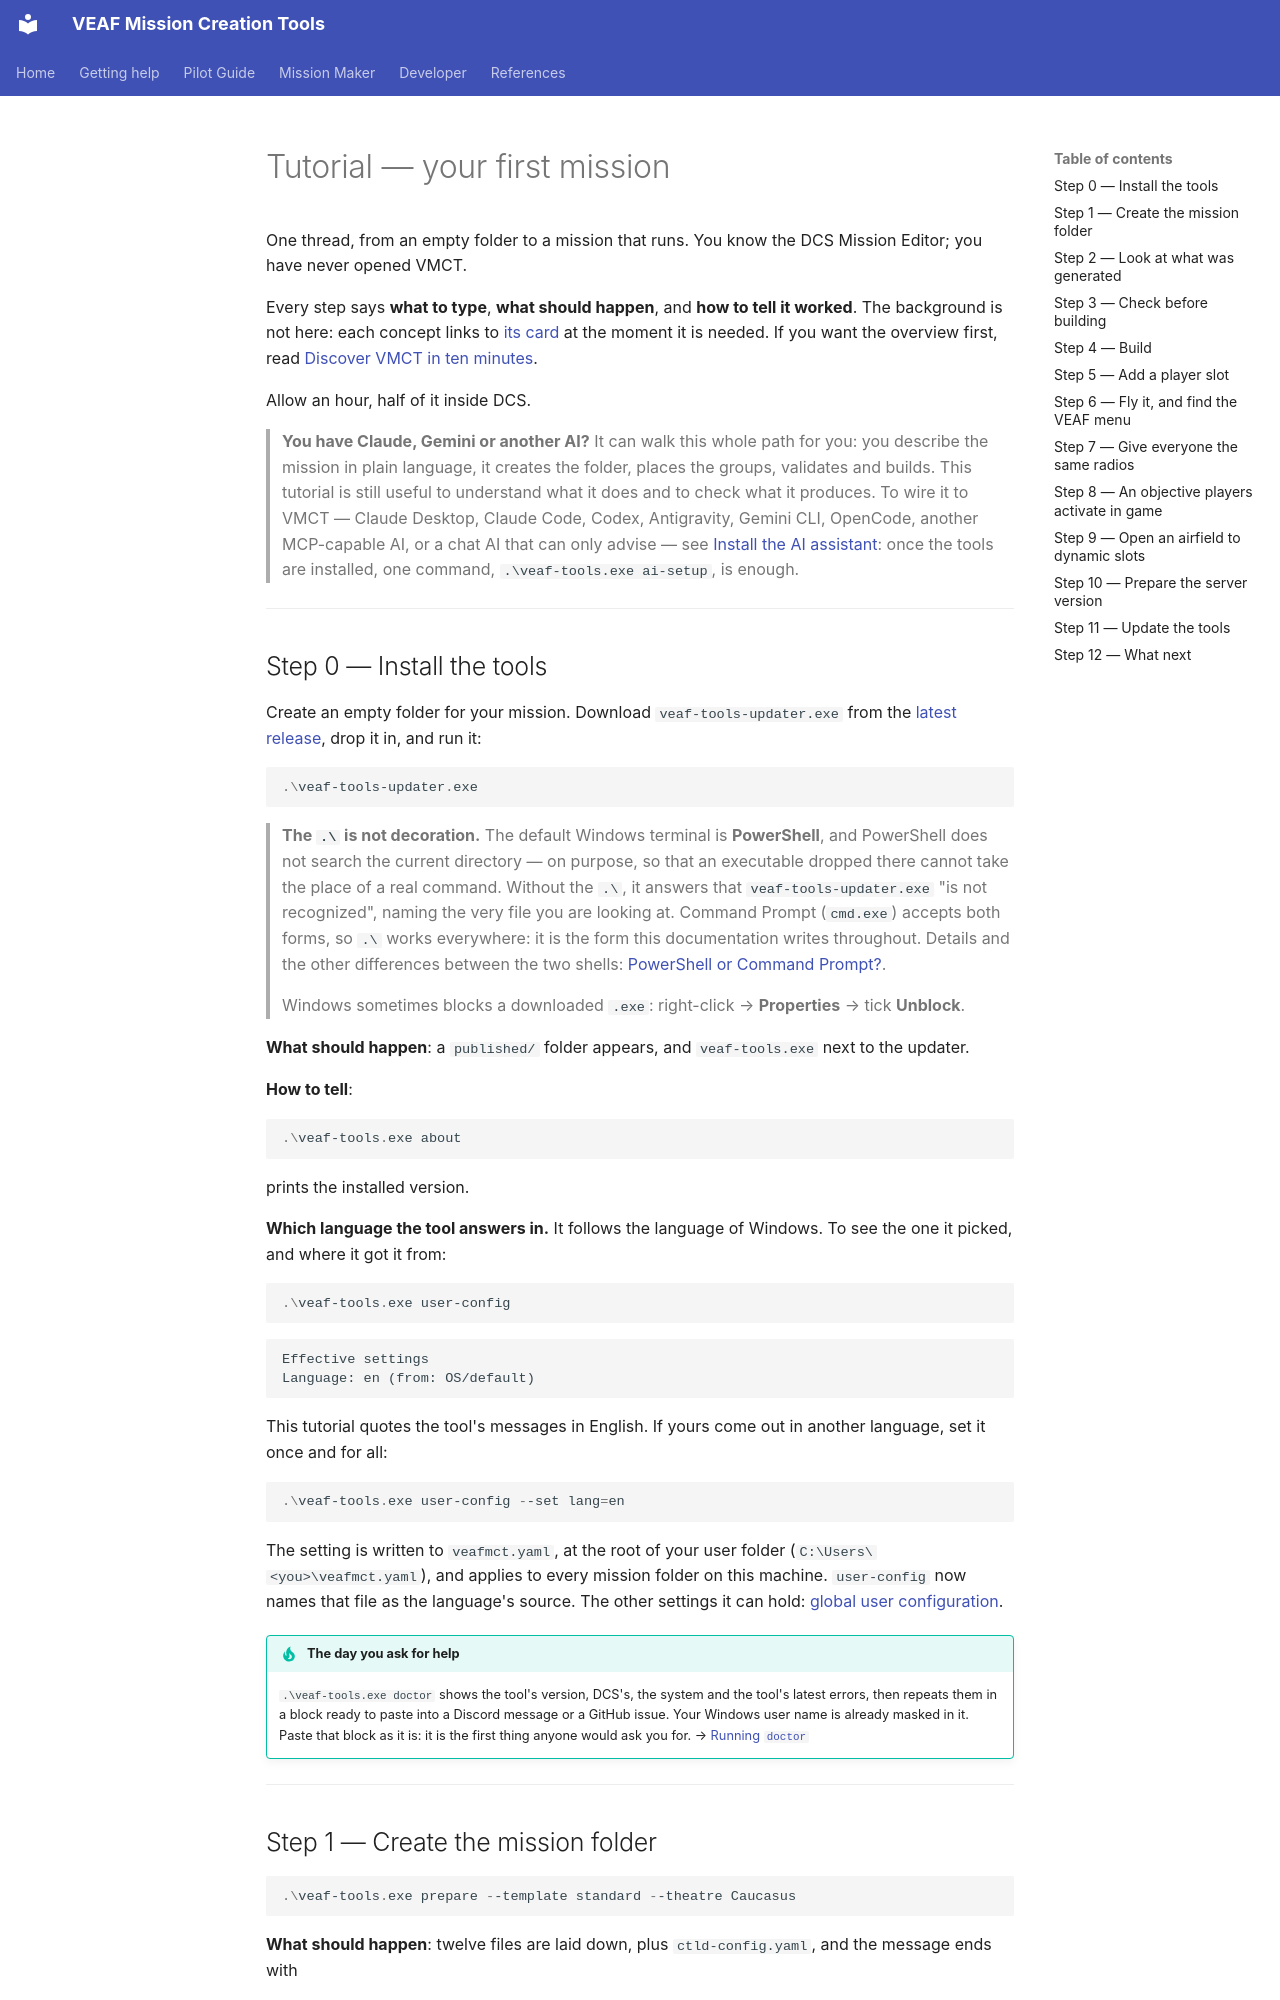

repository: VEAF/VEAF-Mission-Creation-Tools · page: mission-maker/TUTORIAL.en/index.html · generator: mkdocs

# Tutorial — your first mission

One thread, from an empty folder to a mission that runs. You know the DCS Mission Editor; you have
never opened VMCT.

Every step says **what to type**, **what should happen**, and **how to tell it worked**. The
background is not here: each concept links to [its card](concepts/README.en.md) at the moment it is
needed. If you want the overview first, read
[Discover VMCT in ten minutes](DISCOVER.en.md).

Allow an hour, half of it inside DCS.

> **You have Claude, Gemini or another AI?**
> It can walk this whole path for you: you describe the mission in plain language, it creates the folder, places the groups, validates and builds.
> This tutorial is still useful to understand what it does and to check what it produces.
> To wire it to VMCT — Claude Desktop, Claude Code, Codex, Antigravity, Gemini CLI, OpenCode, another MCP-capable AI, or a chat AI that can only advise — see [Install the AI assistant](AI_ASSISTANT_INSTALL.en.md): once the tools are installed, one command, `.\veaf-tools.exe ai-setup`, is enough.

---

## Step 0 — Install the tools {#step-0-install}

Create an empty folder for your mission. Download
`veaf-tools-updater.exe` from the
[latest release](https://github.com/VEAF/VEAF-Mission-Creation-Tools/releases/tag/published-latest),
drop it in, and run it:

```powershell
.\veaf-tools-updater.exe
```

> **The `.\` is not decoration.** The default Windows terminal is **PowerShell**, and PowerShell
> does not search the current directory — on purpose, so that an executable dropped there cannot
> take the place of a real command. Without the `.\`, it answers that `veaf-tools-updater.exe` "is
> not recognized", naming the very file you are looking at. Command Prompt (`cmd.exe`) accepts both
> forms, so `.\` works everywhere: it is the form this documentation writes throughout. Details and
> the other differences between the two shells:
> [PowerShell or Command Prompt?](GUIDE.en.md#powershell-vs-cmd).

> Windows sometimes blocks a downloaded `.exe`: right-click → **Properties** → tick **Unblock**.

**What should happen**: a `published/` folder appears, and `veaf-tools.exe` next to the updater.

**How to tell**:

```powershell
.\veaf-tools.exe about
```

prints the installed version.

**Which language the tool answers in.** It follows the language of Windows.
To see the one it picked, and where it got it from:

```powershell
.\veaf-tools.exe user-config
```

```text
Effective settings
Language: en (from: OS/default)
```

This tutorial quotes the tool's messages in English.
If yours come out in another language, set it once and for all:

```powershell
.\veaf-tools.exe user-config --set lang=en
```

The setting is written to `veafmct.yaml`, at the root of your user folder (`C:\Users\<you>\veafmct.yaml`), and applies to every mission folder on this machine.
`user-config` now names that file as the language's source.
The other settings it can hold: [global user configuration](GUIDE.en.md#global-user-configuration).

!!! tip "The day you ask for help"
    `.\veaf-tools.exe doctor` shows the tool's version, DCS's, the system and the tool's latest errors, then repeats them in a block ready to paste into a Discord message or a GitHub issue.
    Your Windows user name is already masked in it.
    Paste that block as it is: it is the first thing anyone would ask you for.
    → [Running `doctor`](../SUPPORT.en.md#doctor)

---
